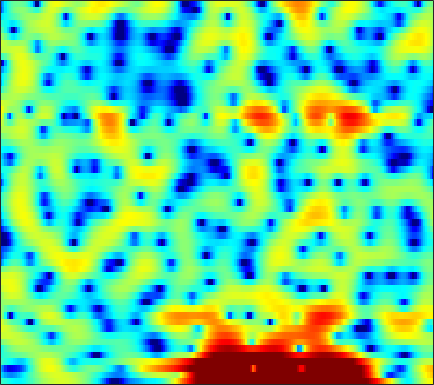

Source data for this figure (header and first rows):
-2.3459, -2.7456, -3.268, -3.7771, -4.1336, -4.5386, -4.8335, -4.9569, -4.958, -4.7727, -4.4031, -4.0292, -3.4398, -2.7703, -2.2394, -1.5317, -0.84439, -0.35367, 0.25836, 0.81858, 1.3297, 1.6644, 2.0586, 2.3831
-5.869, -6.743, -7.827, -8.658, -9.009, -9.041, -8.616, -8.072, -7.181, -6.199, -5.188, -4.436, -3.458, -2.523, -1.851, -1.003, -0.2196, 0.3237, 0.9798, 1.555, 2.045, 2.356, 2.698, 2.954
-7.549, -9.541, -12.29, -14.37, -14.88, -14.48, -13.74, -13.26, -12.63, -11.64, -10.06, -8.544, -6.365, -4.288, -2.855, -1.16, 0.2793, 1.196, 2.22, 3.015, 3.594, 3.899, 4.13, 4.155
-2.282, -2.742, -3.342, -3.908, -4.323, -4.869, -5.428, -5.851, -6.341, -6.572, -6.275, -5.636, -4.369, -2.877, -1.757, -0.3752, 0.8212, 1.586, 2.428, 3.047, 3.458, 3.632, 3.68, 3.516
-3.456, -3.109, -2.69, -2.334, -2.1, -1.823, -1.583, -1.408, -1.186, -0.9499, -0.6869, -0.4687, -0.1489, 0.1872, 0.4445, 0.7743, 1.073, 1.272, 1.488, 1.631, 1.696, 1.696, 1.618, 1.456
-3.999, -3.027, -1.97, -1.136, -0.6291, -0.07462, 0.3513, 0.6063, 0.8696, 1.067, 1.197, 1.254, 1.282, 1.253, 1.199, 1.08, 0.9066, 0.7456, 0.4987, 0.2254, -0.05392, -0.249, -0.479, -0.6479
-0.3688, 0.1962, 0.8467, 1.369, 1.681, 2.007, 2.231, 2.341, 2.402, 2.385, 2.281, 2.147, 1.899, 1.565, 1.25, 0.729, 0.0694, -0.5272, -1.476, -2.615, -3.944, -5.003, -6.296, -6.998
2.448, 2.591, 2.72, 2.78, 2.78, 2.715, 2.58, 2.438, 2.196, 1.902, 1.563, 1.286, 0.8902, 0.4546, 0.09546, -0.4366, -1.077, -1.667, -2.657, -3.972, -5.736, -7.435, -10.2, -12.39
3.517, 3.289, 2.928, 2.518, 2.187, 1.712, 1.19, 0.7624, 0.1132, -0.6175, -1.411, -2.001, -2.689, -3.124, -3.22, -3.068, -2.721, -2.447, -2.136, -1.95, -1.878, -1.868, -1.827, -1.696
3.265, 2.395, 1.155, -0.01234, -0.7201, -1.372, -1.74, -1.968, -2.439, -3.338, -4.941, -6.872, -11.29, -21.77, -18.18, -9.404, -5.162, -3.102, -1.161, 0.1706, 1.093, 1.582, 2.034, 2.305
1.387, -0.5098, -4.104, -10.29, -22.1, -14.15, -7.402, -4.996, -3.205, -2.4, -2.206, -2.314, -2.514, -2.505, -2.205, -1.344, -0.2213, 0.6282, 1.641, 2.441, 3.019, 3.297, 3.477, 3.429
0.8612, 0.1399, -0.8709, -1.741, -2.139, -2.206, -1.813, -1.387, -0.8158, -0.3454, -0.01388, 0.1588, 0.3329, 0.4861, 0.6177, 0.8218, 1.058, 1.246, 1.49, 1.684, 1.804, 1.826, 1.726, 1.463
0.4941, 0.713, 0.9074, 1.029, 1.088, 1.153, 1.216, 1.24, 1.231, 1.166, 1.04, 0.8992, 0.6411, 0.35, 0.1277, -0.1564, -0.4033, -0.5437, -0.6566, -0.6819, -0.6489, -0.6047, -0.5607, -0.5857
0.6791, 1.433, 2.168, 2.65, 2.877, 3.028, 3.005, 2.891, 2.611, 2.172, 1.57, 1.011, 0.1145, -0.9506, -1.842, -3.111, -4.309, -5.02, -5.519, -5.391, -4.822, -4.245, -3.449, -2.723
2.22, 2.787, 3.361, 3.73, 3.885, 3.924, 3.777, 3.548, 3.067, 2.365, 1.413, 0.5199, -0.9536, -2.865, -4.678, -7.818, -12.45, -18.23, -28.22, -16.39, -11.73, -9.585, -7.487, -5.834
3.198, 3.453, 3.712, 3.875, 3.913, 3.846, 3.632, 3.359, 2.838, 2.124, 1.203, 0.3514, -0.9966, -2.601, -3.975, -6.034, -8.193, -9.677, -11.18, -12, -12.44, -12.53, -12.05, -10.48
2.613, 2.78, 2.993, 3.156, 3.225, 3.213, 3.064, 2.848, 2.43, 1.872, 1.175, 0.5582, -0.3566, -1.352, -2.159, -3.295, -4.492, -5.45, -6.891, -8.682, -11.21, -13.96, -18.15, -14.67
-0.9895, -0.5426, 0.08968, 0.6503, 0.9567, 1.208, 1.251, 1.14, 0.808, 0.2784, -0.386, -0.92, -1.634, -2.227, -2.558, -2.825, -2.971, -3.046, -3.151, -3.277, -3.364, -3.329, -3.006, -2.265
-9.162, -7.068, -4.952, -3.46, -2.668, -1.976, -1.69, -1.721, -2.131, -3.009, -4.391, -5.744, -7.866, -9.346, -9.031, -7.104, -4.965, -3.591, -2.104, -0.9459, -0.0108, 0.5965, 1.328, 2.004
-11.4, -9.786, -7.917, -6.415, -5.479, -4.549, -3.959, -3.769, -3.892, -4.49, -5.725, -7.139, -9.685, -11.9, -11.15, -7.786, -4.698, -2.866, -0.9588, 0.4909, 1.595, 2.252, 2.938, 3.449
-11.64, -11.35, -10.56, -9.367, -8.332, -6.923, -5.647, -4.864, -4.052, -3.509, -3.194, -3.055, -2.856, -2.512, -2.071, -1.271, -0.3231, 0.4089, 1.325, 2.117, 2.745, 3.102, 3.428, 3.579
-18.48, -20.69, -20.73, -16.44, -13.27, -9.864, -7.232, -5.634, -3.896, -2.556, -1.48, -0.8245, -0.09896, 0.5274, 0.9576, 1.467, 1.942, 2.258, 2.616, 2.882, 3.055, 3.108, 3.073, 2.895
-18.08, -18.43, -17.47, -14.52, -11.92, -8.755, -6.099, -4.441, -2.585, -1.103, 0.05881, 0.765, 1.504, 2.049, 2.338, 2.6, 2.735, 2.763, 2.715, 2.587, 2.397, 2.218, 1.939, 1.6
-13.7, -11.97, -9.868, -7.784, -6.265, -4.32, -2.534, -1.319, 0.06079, 1.196, 2.073, 2.56, 3.01, 3.225, 3.241, 3.094, 2.742, 2.37, 1.758, 1.073, 0.3809, -0.0751, -0.5472, -0.8399
-9.154, -7.473, -5.406, -3.516, -2.227, -0.6665, 0.6936, 1.577, 2.552, 3.297, 3.813, 4.024, 4.085, 3.879, 3.552, 2.861, 1.86, 0.8982, -0.7051, -2.684, -4.964, -6.566, -7.649, -6.974
-6.173, -4.663, -2.815, -1.173, -0.07114, 1.223, 2.301, 2.956, 3.635, 4.074, 4.26, 4.235, 3.962, 3.409, 2.798, 1.705, 0.2921, -1.026, -3.188, -5.981, -9.739, -13.44, -16.7, -12.66
-4.399, -3.037, -1.397, 0.02634, 0.9572, 2.022, 2.872, 3.37, 3.833, 4.049, 3.998, 3.79, 3.265, 2.452, 1.645, 0.3311, -1.252, -2.567, -4.389, -6.103, -7.411, -7.967, -8.042, -7.415
-2.79, -1.766, -0.4649, 0.7223, 1.524, 2.442, 3.169, 3.575, 3.917, 4.01, 3.848, 3.534, 2.857, 1.848, 0.8673, -0.8056, -2.947, -4.91, -8.071, -11.58, -13.28, -12.13, -9.517, -7.228
-3.205, -2.248, -0.9733, 0.2487, 1.088, 2.051, 2.819, 3.245, 3.604, 3.713, 3.57, 3.274, 2.634, 1.694, 0.7748, -0.7781, -2.726, -4.526, -7.405, -10.59, -11.99, -10.68, -7.969, -5.63
-6.865, -5.31, -3.333, -1.578, -0.4574, 0.7938, 1.762, 2.306, 2.787, 3.007, 2.949, 2.746, 2.252, 1.533, 0.8562, -0.1579, -1.274, -2.088, -3.034, -3.667, -3.843, -3.649, -3.054, -2.257
-11.74, -8.401, -5.23, -2.895, -1.518, -0.04443, 1.058, 1.684, 2.265, 2.555, 2.563, 2.389, 1.922, 1.193, 0.5082, -0.5391, -1.609, -2.303, -2.908, -2.996, -2.605, -2.11, -1.317, -0.5111
-6.808, -5.496, -3.791, -2.272, -1.264, -0.09889, 0.8884, 1.492, 2.113, 2.473, 2.566, 2.411, 1.892, 0.9527, -0.07228, -1.992, -4.662, -7.242, -10.18, -8.655, -5.258, -3.162, -1.072, 0.4078
-4.072, -3.948, -3.671, -3.267, -2.808, -2.011, -1.016, -0.2472, 0.6904, 1.425, 1.873, 1.984, 1.79, 1.178, 0.4006, -1.105, -3.222, -5.06, -6.81, -5.818, -3.354, -1.615, 0.2226, 1.519
-5.391, -6.32, -7.962, -9.876, -10.73, -9.541, -6.799, -4.776, -2.59, -0.9376, 0.1824, 0.7521, 1.175, 1.269, 1.164, 0.8634, 0.4891, 0.2529, 0.128, 0.309, 0.7563, 1.185, 1.772, 2.265
-6.18, -7.312, -9.524, -12.69, -14.78, -13.03, -8.902, -6.39, -3.835, -2.001, -0.6742, 0.03536, 0.7032, 1.104, 1.275, 1.375, 1.407, 1.411, 1.446, 1.523, 1.661, 1.793, 1.968, 2.115
-4.608, -4.765, -4.991, -5.119, -5.009, -4.481, -3.592, -2.788, -1.706, -0.7656, 0.001891, 0.4428, 0.8573, 1.095, 1.173, 1.177, 1.101, 1.03, 0.9439, 0.9057, 0.9313, 0.9939, 1.114, 1.245
-2.658, -2.219, -1.747, -1.33, -1.032, -0.5971, -0.1303, 0.2303, 0.6789, 1.065, 1.321, 1.432, 1.429, 1.257, 1.017, 0.5732, 0.01663, -0.4194, -0.9474, -1.269, -1.314, -1.168, -0.7988, -0.3572
-0.5369, 0.006371, 0.5386, 0.9646, 1.247, 1.59, 1.919, 2.129, 2.347, 2.479, 2.477, 2.356, 2.019, 1.431, 0.7999, -0.3541, -1.902, -3.376, -5.629, -7.475, -7.375, -6.144, -4.258, -2.73
1.472, 1.535, 1.531, 1.538, 1.629, 1.869, 2.2, 2.462, 2.756, 2.896, 2.877, 2.716, 2.318, 1.667, 0.9749, -0.2937, -2.165, -4.099, -7.772, -12.56, -11.81, -8.523, -5.352, -3.523
2.86, 1.772, 0.08675, -1.45, -1.856, -1.087, 0.2765, 1.197, 2.059, 2.445, 2.486, 2.35, 2.046, 1.691, 1.422, 1.035, 0.5251, 0.0859, -0.5193, -0.9892, -1.102, -1.018, -0.8794, -0.9626
4.258, 2.269, -1.648, -8.265, -11.6, -5.149, -1.234, 0.309, 1.239, 1.232, 0.4129, -0.5485, -1.875, -2.258, -1.633, -0.2519, 1.058, 1.779, 2.427, 2.768, 2.86, 2.759, 2.352, 1.603
4.645, 3.669, 2.346, 1.274, 0.7926, 0.6325, 0.7147, 0.7006, 0.2875, -0.7594, -2.79, -5.308, -11.05, -14.73, -8.998, -4.145, -1.329, 0.02503, 1.207, 1.884, 2.143, 2.125, 1.836, 1.222
3.172, 2.825, 2.417, 2.076, 1.858, 1.606, 1.321, 1.056, 0.5719, -0.145, -1.025, -1.737, -2.511, -2.757, -2.529, -1.871, -1.088, -0.5772, -0.06258, 0.2279, 0.3216, 0.2763, 0.08634, -0.251
0.6076, 0.8029, 1.087, 1.35, 1.523, 1.682, 1.757, 1.737, 1.616, 1.383, 1.078, 0.8263, 0.5014, 0.2275, 0.06076, -0.1169, -0.3001, -0.4464, -0.6882, -0.971, -1.249, -1.446, -1.666, -1.802
-3.26, -2.104, -0.7649, 0.3344, 1.009, 1.724, 2.251, 2.526, 2.739, 2.816, 2.739, 2.599, 2.306, 1.891, 1.501, 0.8657, 0.07983, -0.6119, -1.656, -2.767, -3.813, -4.398, -4.737, -4.541
-6.735, -4.523, -2.297, -0.5676, 0.4842, 1.629, 2.506, 3.015, 3.498, 3.767, 3.832, 3.744, 3.446, 2.931, 2.391, 1.433, 0.169, -1.037, -3.094, -5.864, -9.724, -13.29, -14.74, -10.88
-6.074, -4.883, -3.177, -1.528, -0.3796, 0.9799, 2.103, 2.777, 3.459, 3.873, 4.047, 4.017, 3.766, 3.274, 2.738, 1.788, 0.5322, -0.6359, -2.557, -4.954, -7.758, -9.719, -10.58, -9.143
-8.746, -7.885, -5.735, -3.363, -1.755, 0.06484, 1.501, 2.336, 3.157, 3.675, 3.909, 3.918, 3.723, 3.308, 2.865, 2.115, 1.2, 0.4174, -0.7071, -1.878, -2.989, -3.695, -4.376, -4.764
-21.76, -14.94, -7.885, -3.903, -1.813, 0.2547, 1.739, 2.556, 3.313, 3.754, 3.899, 3.842, 3.566, 3.103, 2.658, 1.983, 1.272, 0.7261, 0.03525, -0.6363, -1.289, -1.79, -2.52, -3.375
-2.482, -2.249, -1.296, -0.07365, 0.8394, 1.891, 2.73, 3.189, 3.581, 3.711, 3.57, 3.288, 2.685, 1.849, 1.103, 0.07111, -0.8144, -1.253, -1.53, -1.539, -1.503, -1.58, -1.914, -2.635
2.191, 2.082, 2.07, 2.216, 2.375, 2.609, 2.824, 2.942, 3.002, 2.872, 2.502, 2.007, 0.9847, -0.5866, -2.209, -5.135, -8.689, -9.898, -7.669, -4.846, -2.927, -2.022, -1.382, -1.286
2.841, 2.438, 1.889, 1.386, 1.069, 0.8054, 0.7257, 0.7946, 0.9584, 1.084, 1.019, 0.7641, 0.05515, -1.187, -2.549, -5.038, -7.843, -8.658, -6.729, -4.025, -1.994, -0.93, -0.00383, 0.4825
1.149, 0.3455, -0.9373, -2.529, -3.811, -5.246, -5.489, -4.752, -3.244, -1.822, -0.7939, -0.2957, 0.01382, 0.01027, -0.1595, -0.461, -0.6714, -0.6401, -0.3116, 0.25, 0.8638, 1.279, 1.691, 1.918
-1.204, -2.109, -3.775, -6.28, -9.148, -16.08, -19.4, -12, -6.864, -3.839, -1.883, -0.8566, 0.1127, 0.7421, 1.068, 1.383, 1.624, 1.787, 2.03, 2.254, 2.443, 2.536, 2.554, 2.423
-3.103, -3.403, -3.96, -4.656, -5.205, -5.672, -5.431, -4.762, -3.468, -2.099, -0.922, -0.2001, 0.5644, 1.125, 1.458, 1.81, 2.111, 2.31, 2.546, 2.746, 2.872, 2.878, 2.74, 2.377
-5.665, -5.039, -4.213, -3.481, -2.987, -2.391, -1.792, -1.343, -0.7235, -0.179, 0.2864, 0.5533, 0.7741, 0.8896, 0.9279, 0.9869, 1.135, 1.343, 1.709, 2.151, 2.547, 2.754, 2.835, 2.616
-10.85, -8.159, -5.414, -3.494, -2.405, -1.322, -0.5644, -0.1355, 0.2429, 0.414, 0.3864, 0.2169, -0.229, -0.9306, -1.615, -2.553, -3.106, -2.9, -1.768, -0.2425, 1.173, 2.036, 2.836, 3.227
-9.945, -7.628, -5.197, -3.391, -2.431, -1.528, -0.9775, -0.7426, -0.6544, -0.7442, -1.08, -1.514, -2.393, -3.867, -5.571, -9.464, -19.36, -20.98, -8.699, -3.707, -0.6446, 0.9565, 2.462, 3.421
